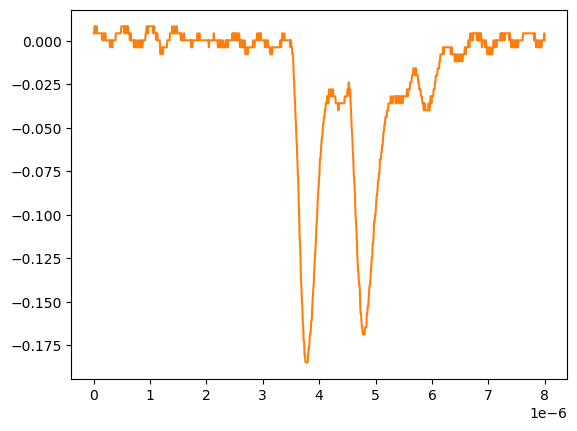

Source data for this figure (header and first rows):
# KEYSIGHT TECHNOLOGIES, MSO-X 3024T, MY58262555, 07.30.2019051434
# time, 1
# 2024-09-12 15:47:48.545006
0.000000000000000000e+00, 4.281410000000000250e-03
8.008008008008007187e-09, 4.281410000000000250e-03
1.601601601601601437e-08, 8.301499999999999851e-03
2.402402402402402322e-08, 4.281410000000000250e-03
3.203203203203202875e-08, 8.301499999999999851e-03
4.004004004004003428e-08, 4.281410000000000250e-03
4.804804804804804643e-08, 8.301499999999999851e-03
5.605605605605605196e-08, 4.281410000000000250e-03
6.406406406406405750e-08, 4.281410000000000250e-03
7.207207207207206965e-08, 4.281410000000000250e-03
8.008008008008006856e-08, 4.281410000000000250e-03
8.808808808808808071e-08, 4.281410000000000250e-03
9.609609609609609286e-08, 4.281410000000000250e-03
1.041041041041040918e-07, 4.281410000000000250e-03
1.121121121121121039e-07, 4.281410000000000250e-03
1.201201201201201028e-07, 4.281410000000000250e-03
1.281281281281281150e-07, 4.281410000000000250e-03
1.361361361361361271e-07, 4.281410000000000250e-03
1.441441441441441393e-07, 4.281410000000000250e-03
1.521521521521521250e-07, 2.613070000000000106e-04
1.601601601601601371e-07, 2.613070000000000106e-04
1.681681681681681493e-07, 4.281410000000000250e-03
1.761761761761761614e-07, 4.281410000000000250e-03
1.841841841841841736e-07, 2.613070000000000106e-04
1.921921921921921857e-07, 2.613070000000000106e-04
2.002002002002001714e-07, 4.281410000000000250e-03
2.082082082082081836e-07, 4.281410000000000250e-03
2.162162162162161957e-07, 2.613070000000000106e-04
2.242242242242242079e-07, 2.613070000000000106e-04
2.322322322322322200e-07, 2.613070000000000106e-04
2.402402402402402057e-07, 2.613070000000000106e-04
2.482482482482482178e-07, 2.613070000000000106e-04
2.562562562562562300e-07, 2.613070000000000106e-04
2.642642642642642421e-07, 2.613070000000000106e-04
2.722722722722722543e-07, 2.613070000000000106e-04
2.802802802802802664e-07, 2.613070000000000106e-04
2.882882882882882786e-07, -3.758800000000000075e-03
2.962962962962962907e-07, 2.613070000000000106e-04
3.043043043043042499e-07, 2.613070000000000106e-04
3.123123123123122621e-07, 2.613070000000000106e-04
3.203203203203202742e-07, 2.613070000000000106e-04
3.283283283283282864e-07, -3.758800000000000075e-03
3.363363363363362985e-07, 2.613070000000000106e-04
3.443443443443443107e-07, 2.613070000000000106e-04
3.523523523523523228e-07, 2.613070000000000106e-04
3.603603603603603350e-07, 2.613070000000000106e-04
3.683683683683683471e-07, 2.613070000000000106e-04
3.763763763763763593e-07, 2.613070000000000106e-04
3.843843843843843714e-07, 2.613070000000000106e-04
3.923923923923923307e-07, 4.281410000000000250e-03
4.004004004004003428e-07, 4.281410000000000250e-03
4.084084084084083550e-07, 4.281410000000000250e-03
4.164164164164163671e-07, 4.281410000000000250e-03
4.244244244244243793e-07, 4.281410000000000250e-03
4.324324324324323914e-07, 4.281410000000000250e-03
4.404404404404404036e-07, 4.281410000000000250e-03
4.484484484484484157e-07, 4.281410000000000250e-03
4.564564564564564279e-07, 4.281410000000000250e-03
... 942 more rows
